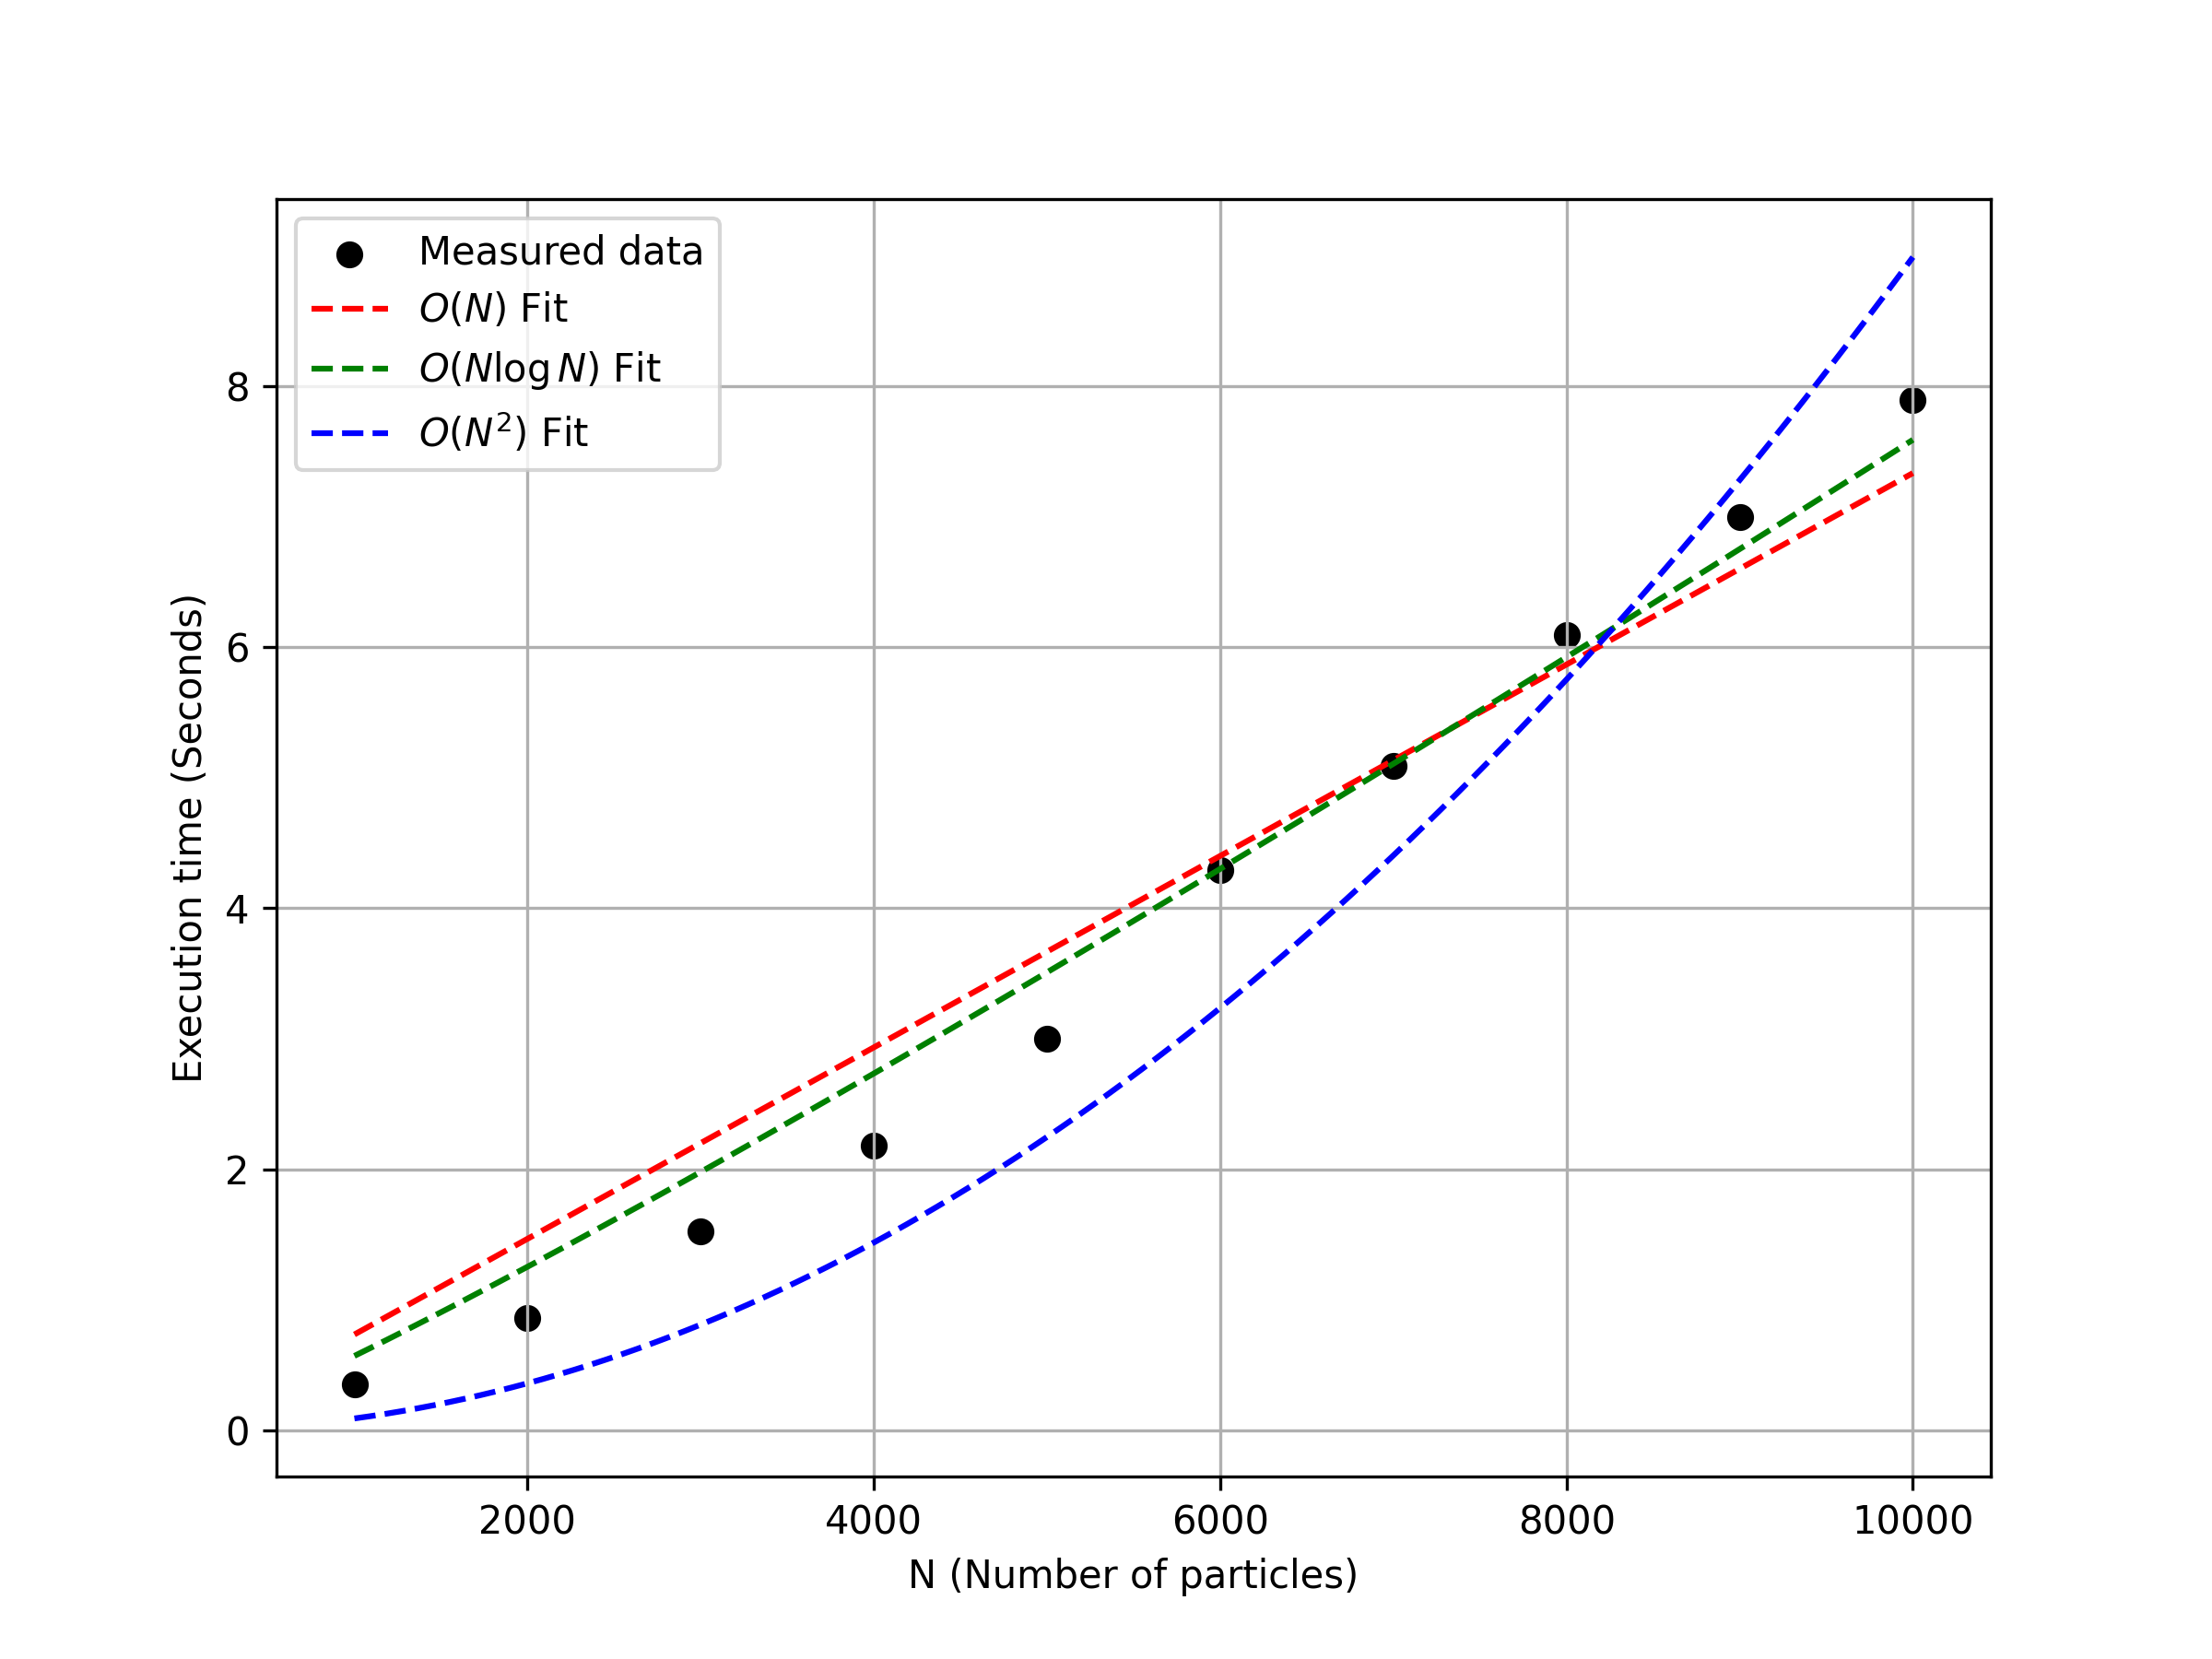

Reproduce this figure in Python.
import numpy as np
import pandas as pd
import matplotlib.pyplot as plt
from scipy.optimize import curve_fit

N = np.array([1000, 2000, 3000, 4000, 5000, 6000, 7000, 8000, 9000, 10000])
execution_time = np.array([0.35000, 0.86000, 1.52000, 2.18000,
                            3.00000, 4.29000, 5.09000, 6.09000, 7.00000, 7.89000])

# Define complexity functions
def linear(N, a): return a * N
def nlogn(N, a): return a * N * np.log(N)
def quadratic(N, a): return a * N**2

# Fit models to data
popt_lin, _ = curve_fit(linear, N, execution_time)
popt_nlogn, _ = curve_fit(nlogn, N, execution_time)
popt_quad, _ = curve_fit(quadratic, N, execution_time)

# Generate fitted values
N_fit = np.linspace(min(N), max(N), 100)
time_lin = linear(N_fit, *popt_lin)
time_nlogn = nlogn(N_fit, *popt_nlogn)
time_quad = quadratic(N_fit, *popt_quad)

# Plot results
plt.figure(figsize=(8,6))
plt.scatter(N, execution_time, color="black", label="Measured data")
plt.plot(N_fit, time_lin, "r--", label=r"$O(N)$ Fit")
plt.plot(N_fit, time_nlogn, "g--", label=r"$O(N \log N)$ Fit")
plt.plot(N_fit, time_quad, "b--", label=r"$O(N^2)$ Fit")
plt.xlabel("N (Number of particles)")
plt.ylabel("Execution time (Seconds)")
plt.legend()
plt.grid()
plt.savefig("scaling_plot.png", dpi = 300)
